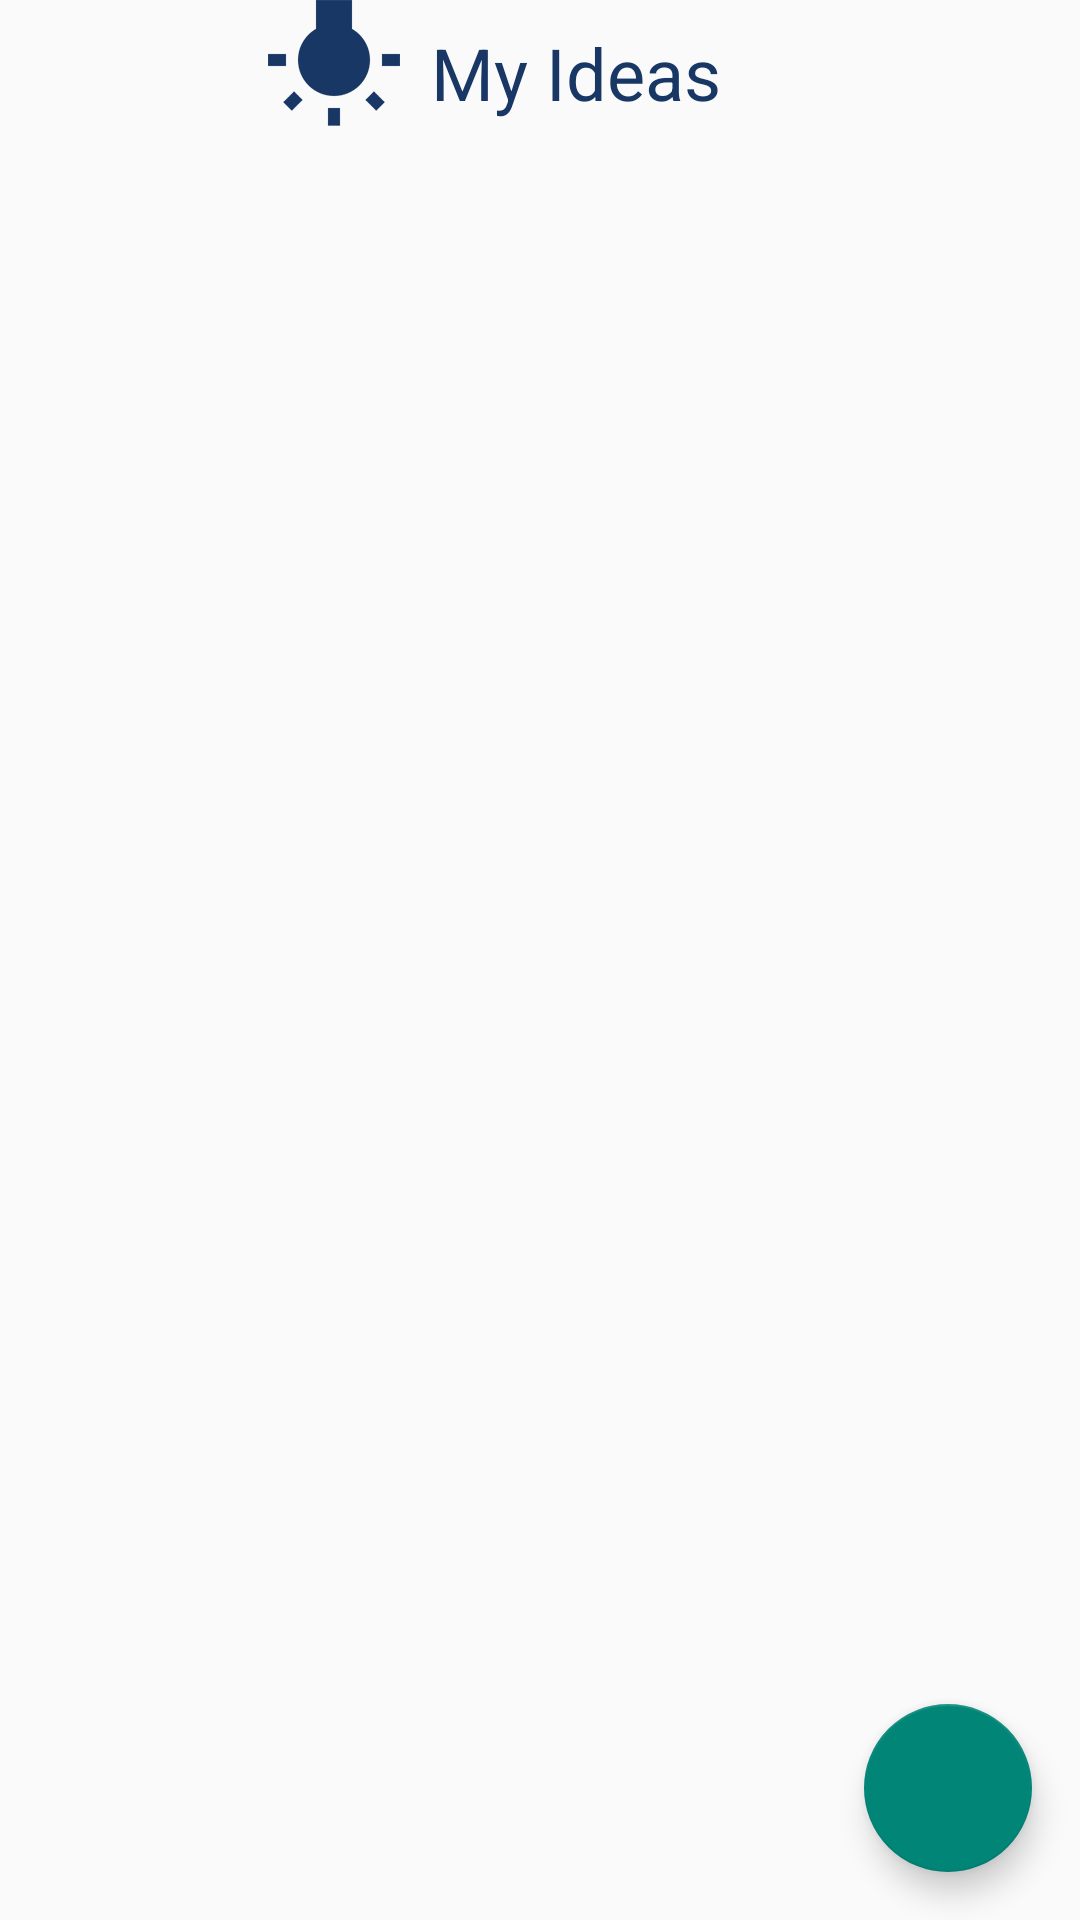

The Android layout XML behind this screen, and the referenced resources:
<!-- AndroidManifest.xml: application theme AppTheme -->
<!-- res/layout/fragment_idea_list.xml -->
<?xml version="1.0" encoding="utf-8"?>
<FrameLayout xmlns:android="http://schemas.android.com/apk/res/android"
    xmlns:tools="http://schemas.android.com/tools"
    android:layout_width="match_parent"
    android:layout_height="match_parent"
    xmlns:app="http://schemas.android.com/apk/res-auto"
    tools:context="com.example.dvidr_000.lighthauzproject.IdeaListFragment">

    <RelativeLayout
        android:layout_width="match_parent"
        android:layout_height="match_parent">
        <TextView
            android:layout_width="wrap_content"
            android:layout_height="wrap_content"
            android:layout_marginTop="8dp"
            android:layout_marginBottom="8dp"
            android:layout_centerHorizontal="true"
            android:paddingStart="24dp"
            android:textSize="24sp"
            android:textColor="@color/colorPrimary"
            android:text="@string/MyIdeas"
            android:id="@+id/tvMyIdeas"/>
        <ImageView
            android:layout_width="wrap_content"
            android:layout_height="wrap_content"
            android:layout_toStartOf="@id/tvMyIdeas"
            android:layout_marginEnd="-16dp"
            android:src="@drawable/ic_wb_incandescent_white_48dp"
            android:tint="@color/colorPrimary"
            android:id="@+id/ic_idea_list"/>

        <FrameLayout
            android:layout_centerHorizontal="true"
            android:layout_below="@id/tvMyIdeas"
            android:layout_width="match_parent"
            android:layout_height="wrap_content">
            <android.support.v7.widget.RecyclerView
                android:layout_width="match_parent"
                android:layout_height="match_parent"
                android:id="@+id/rec_list_idea">
            </android.support.v7.widget.RecyclerView>

            <ProgressBar
                android:id="@+id/pBarIdeaList"
                android:visibility="gone"
                android:progressDrawable="@drawable/loading_spinner"
                android:layout_width="wrap_content"
                android:layout_height="wrap_content"
                android:layout_gravity="center">
            </ProgressBar>

            <TextView
                android:visibility="gone"
                android:layout_width="wrap_content"
                android:layout_height="wrap_content"
                android:layout_margin="32dp"
                android:layout_gravity="center"
                android:id="@+id/IdeaListNotice"
                android:text="@string/EmptyIdea"/>
        </FrameLayout>
    </RelativeLayout>

    <android.support.design.widget.FloatingActionButton
        android:id="@+id/fab"
        android:layout_width="wrap_content"
        android:layout_height="wrap_content"
        android:layout_gravity="bottom|end"
        android:layout_marginEnd="16dp"
        android:layout_marginBottom="16dp"
        app:srcCompat="@drawable/ic_add_white_36dp" />

</FrameLayout>
<!-- resources referenced by this layout -->
<resources>
  <color name="colorPrimary">#183765</color>
  <!-- drawable ic_wb_incandescent_white_48dp: png bitmap (drawable-hdpi, 16166 bytes) -->
  <string name="EmptyIdea">No ideas found</string>
  <string name="MyIdeas">My Ideas</string>
  <style name="AppTheme" parent="Theme.AppCompat.Light.DarkActionBar">
          
          <item name="colorPrimary">@color/colorPrimary</item>
          <item name="colorPrimaryDark">@color/colorPrimaryDark</item>
      </style>
  <color name="colorPrimaryDark">#143264</color>
</resources>
